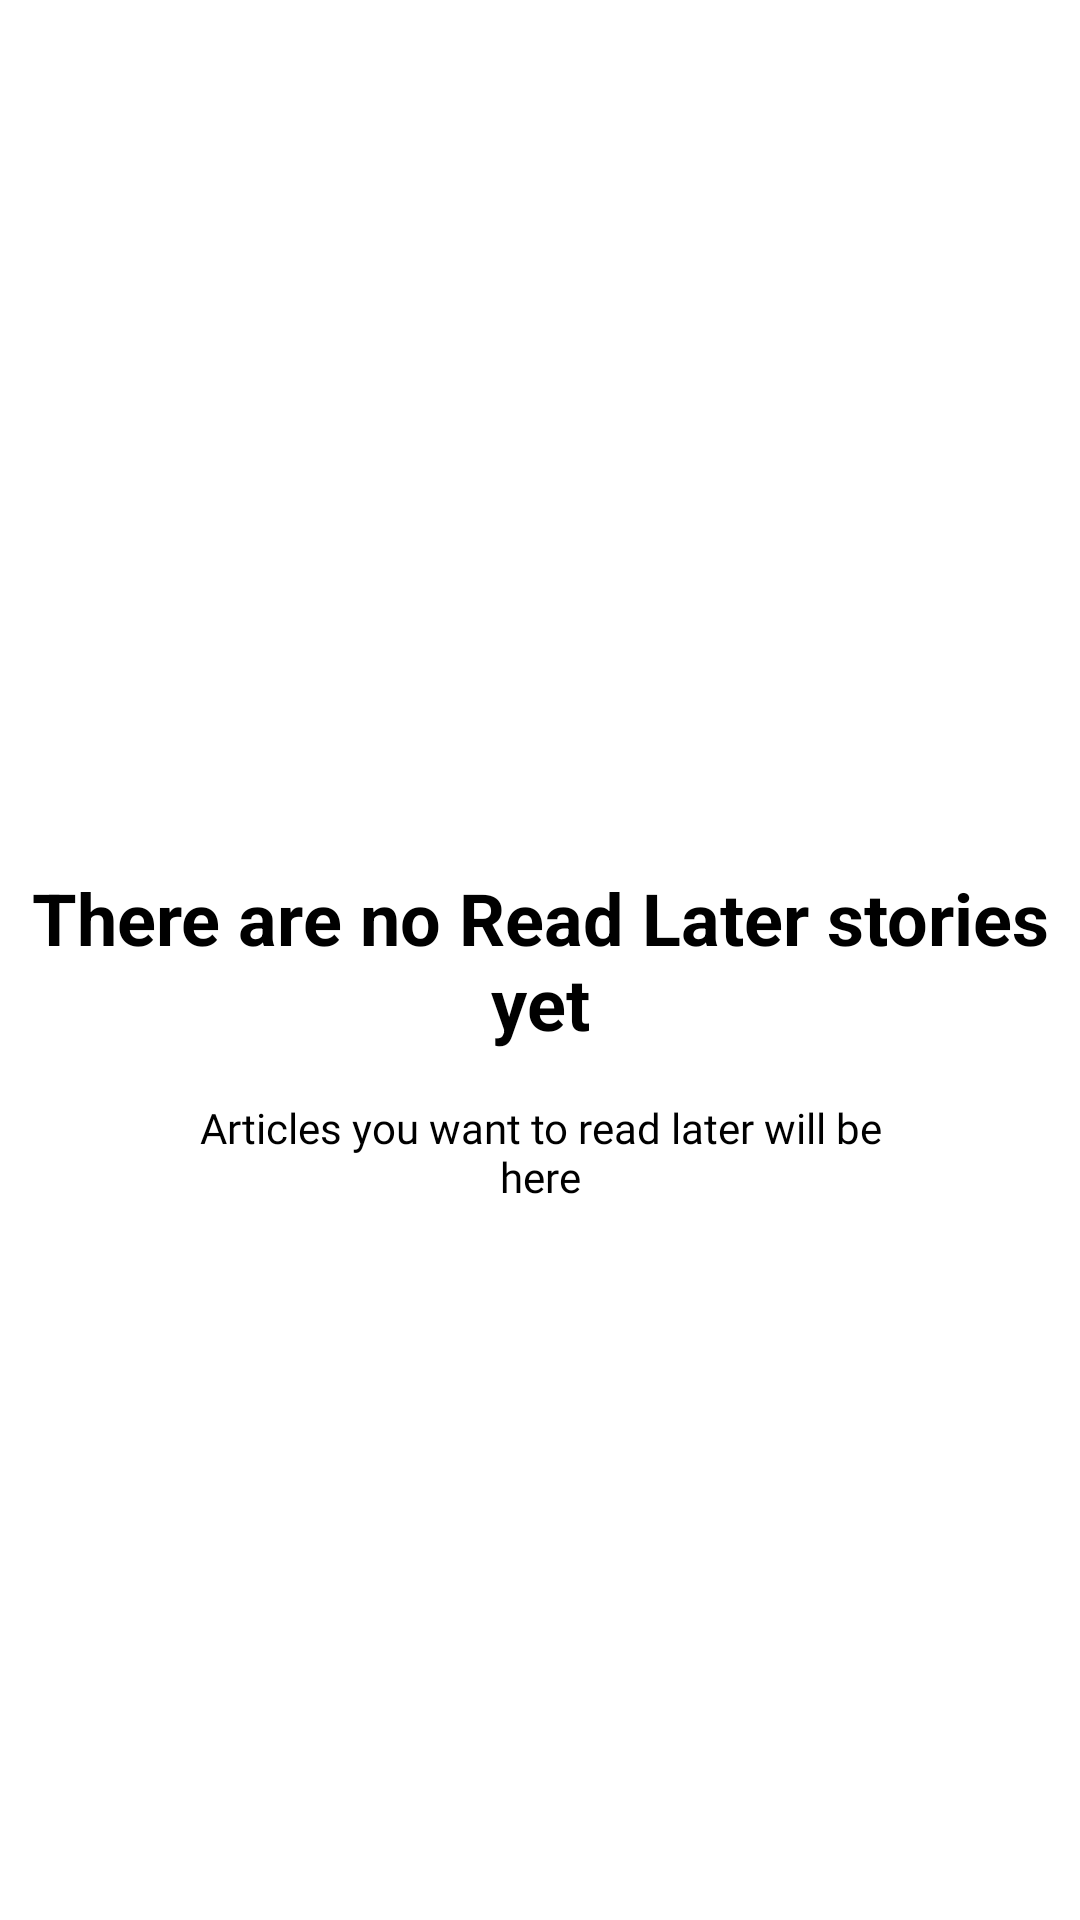

Write the Android layout XML for this screen, with the resource values it uses.
<!-- AndroidManifest.xml: application theme Theme.RssReader -->
<!-- res/layout/no_read_later.xml -->
<?xml version="1.0" encoding="utf-8"?>
<androidx.constraintlayout.widget.ConstraintLayout
  android:layout_width="match_parent"
  android:layout_height="match_parent"
  xmlns:android="http://schemas.android.com/apk/res/android"
  xmlns:app="http://schemas.android.com/apk/res-auto">

  <TextView
    android:id="@+id/no_read_later"
    android:layout_width="match_parent"
    android:layout_height="wrap_content"
    android:gravity="center"
    android:maxLines="2"
    android:text="@string/no_read_later"
    android:textAppearance="?attr/textAppearanceHeadline5"
    android:textStyle="bold"
    app:layout_constraintBottom_toBottomOf="parent"
    app:layout_constraintEnd_toEndOf="parent"
    app:layout_constraintStart_toStartOf="parent"
    app:layout_constraintTop_toTopOf="parent" />

  <TextView
    android:id="@+id/will_be_here"
    android:layout_width="match_parent"
    android:layout_height="wrap_content"
    android:layout_marginTop="16dp"
    android:fontFamily="@font/antic"
    android:gravity="center"
    android:text="@string/article_will_be_here"
    app:layout_constraintEnd_toEndOf="parent"
    app:layout_constraintStart_toStartOf="parent"
    app:layout_constraintTop_toBottomOf="@+id/no_read_later" />


</androidx.constraintlayout.widget.ConstraintLayout>
<!-- resources referenced by this layout -->
<resources>
  <string name="article_will_be_here">Articles you want to read later will be\nhere</string>
  <string name="no_read_later">There are no Read Later stories yet</string>
  <style name="Theme.RssReader" parent="Base.Theme.RssReader">
      
      <item name="colorPrimary">@color/primary</item>
      <item name="android:colorBackground">@color/white</item>
      <item name="android:textColor">@color/black</item>
      <item name="colorSurface">@color/transparent</item>
      
      <item name="colorPrimaryDark" tools:targetApi="23">@color/light_gray</item>
    </style>
  <style name="Base.Theme.RssReader" parent="Theme.MaterialComponents.Light.NoActionBar">
      <item name="bottomNavigationStyle">@style/BottomNavigationStyle</item>
      <item name="buttonStyle">@style/Buttons</item>
      <item name="appBarLayoutStyle">@style/AppBarStyle</item>
      <item name="alertDialogTheme">@style/AlertDialogTheme</item>
      <item name="snackbarStyle">@style/CustomSnackBarTheme</item>
      <item name="snackbarTextViewStyle">@style/SnackbarTextViewstyle</item>
  
      
      <item name="colorControlActivated">@color/primary</item>
      <item name="switchStyle">@style/SwitchStyle</item>
  
      
      
  
    </style>
  <color name="primary">#3E71D8</color>
  <color name="white">#FFFFFFFF</color>
  <color name="black">#FF000000</color>
  <color name="transparent">#00000000</color>
  <color name="light_gray">#BFBFBF</color>
  <style name="BottomNavigationStyle" parent="Widget.MaterialComponents.BottomNavigationView">
      <item name="android:background">?android:colorBackground</item>
    </style>
  <style name="Buttons" parent="Widget.AppCompat.Button">
      <item name="android:textColor">@color/white</item>
    </style>
  <style name="AppBarStyle" parent="Widget.Design.AppBarLayout">
      <item name="android:background">?android:colorBackground</item>
    </style>
  <style name="AlertDialogTheme" parent="ThemeOverlay.MaterialComponents.Dialog.Alert">
      <item name="buttonBarNegativeButtonStyle">@style/NegativeButtonStyle</item>
      <item name="buttonBarPositiveButtonStyle">@style/PositiveButtonStyle</item>
    </style>
  <style name="CustomSnackBarTheme" parent="Widget.MaterialComponents.Snackbar">
      <item name="android:background">@color/background_snackbar</item>
    </style>
  <style name="SnackbarTextViewstyle" parent="Widget.MaterialComponents.Snackbar.TextView">
      <item name="android:textColor">@color/white</item>
    </style>
  <style name="SwitchStyle" parent="@android:style/TextAppearance.Holo.Small">
      <item name="android:textColor">?attr/colorOnBackground</item>
    </style>
  <style name="NegativeButtonStyle" parent="Widget.MaterialComponents.Button.TextButton.Dialog">
      <item name="android:textColor">@color/alert_text_button</item>
    </style>
  <style name="PositiveButtonStyle" parent="Widget.MaterialComponents.Button.TextButton.Dialog">
      <item name="android:textColor">@color/alert_text_button</item>
    </style>
  <color name="background_snackbar">#828282</color>
  <color name="alert_text_button">#3E71D8</color>
</resources>
